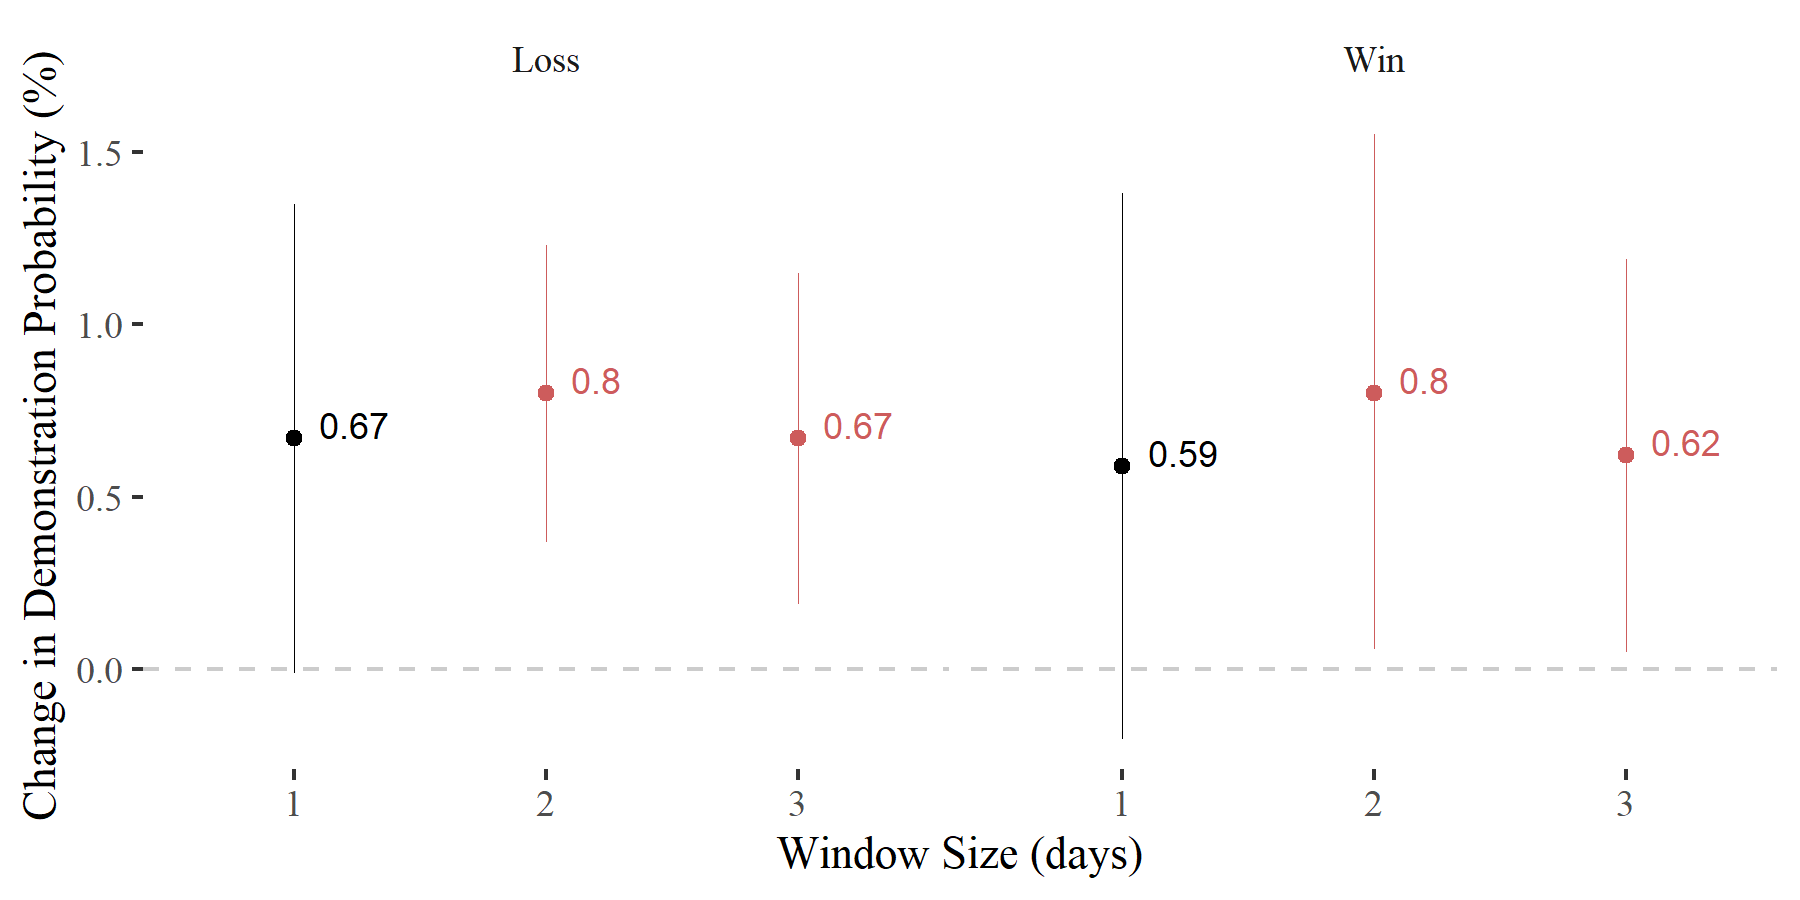

The data file committed next to this chart (first rows):
window.size, ov, var, x, coef, se, lwr, upr, n, df, p, star
1, acled_event_type1_dif1, lose, lose, 0.67, 0.35, -0.01, 1.35, 35481, 35479, 0.05, .
1, acled_event_type1_dif1, win, win, 0.59, 0.4, -0.2, 1.38, 34033, 34031, 0.14, 
2, acled_event_type1_dif2, lose, lose, 0.8, 0.22, 0.37, 1.23, 35481, 35479, 0, *
2, acled_event_type1_dif2, win, win, 0.8, 0.38, 0.06, 1.55, 34033, 34031, 0.04, *
3, acled_event_type1_dif3, lose, lose, 0.67, 0.24, 0.19, 1.15, 35481, 35479, 0.01, *
3, acled_event_type1_dif3, win, win, 0.62, 0.29, 0.05, 1.19, 34033, 34031, 0.03, *
